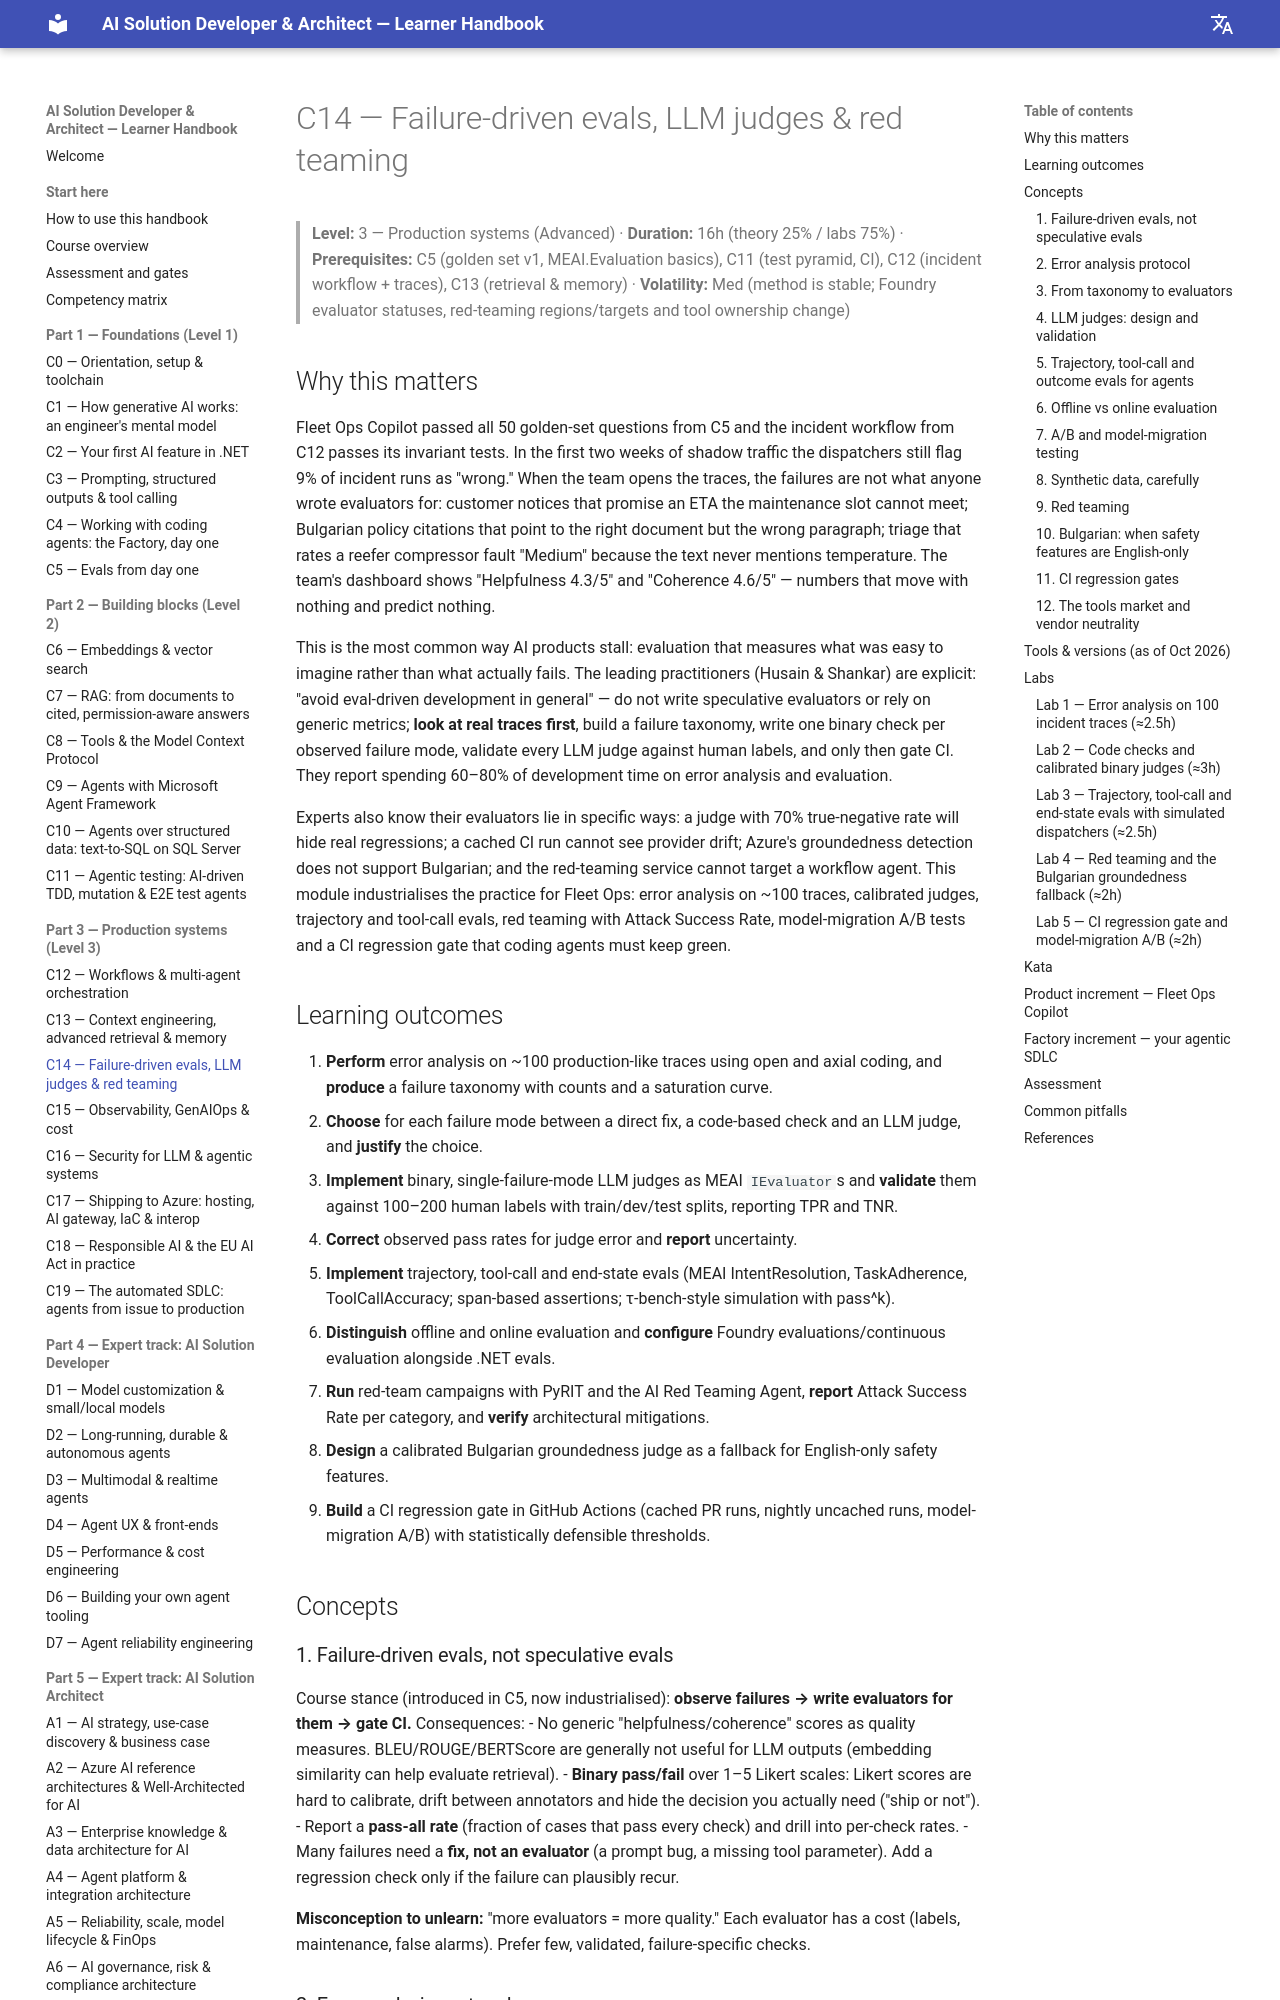

repository: delkov2007/ai-course-handbook · page: part-3-production/c14-failure-driven-evals-llm-judges-and-red-teaming/index.html · generator: mkdocs

# C14 — Failure-driven evals, LLM judges & red teaming

> **Level:** 3 — Production systems (Advanced) · **Duration:** 16h (theory 25% / labs 75%) · **Prerequisites:** C5 (golden set v1, MEAI.Evaluation basics), C11 (test pyramid, CI), C12 (incident workflow + traces), C13 (retrieval & memory) · **Volatility:** Med (method is stable; Foundry evaluator statuses, red-teaming regions/targets and tool ownership change)

## Why this matters

Fleet Ops Copilot passed all 50 golden-set questions from C5 and the incident workflow from C12 passes its invariant tests. In the first two weeks of shadow traffic the dispatchers still flag 9% of incident runs as "wrong." When the team opens the traces, the failures are not what anyone wrote evaluators for: customer notices that promise an ETA the maintenance slot cannot meet; Bulgarian policy citations that point to the right document but the wrong paragraph; triage that rates a reefer compressor fault "Medium" because the text never mentions temperature. The team's dashboard shows "Helpfulness 4.3/5" and "Coherence 4.6/5" — numbers that move with nothing and predict nothing.

This is the most common way AI products stall: evaluation that measures what was easy to imagine rather than what actually fails. The leading practitioners (Husain & Shankar) are explicit: "avoid eval-driven development in general" — do not write speculative evaluators or rely on generic metrics; **look at real traces first**, build a failure taxonomy, write one binary check per observed failure mode, validate every LLM judge against human labels, and only then gate CI. They report spending 60–80% of development time on error analysis and evaluation.

Experts also know their evaluators lie in specific ways: a judge with 70% true-negative rate will hide real regressions; a cached CI run cannot see provider drift; Azure's groundedness detection does not support Bulgarian; and the red-teaming service cannot target a workflow agent. This module industrialises the practice for Fleet Ops: error analysis on ~100 traces, calibrated judges, trajectory and tool-call evals, red teaming with Attack Success Rate, model-migration A/B tests and a CI regression gate that coding agents must keep green.

## Learning outcomes

1. **Perform** error analysis on ~100 production-like traces using open and axial coding, and **produce** a failure taxonomy with counts and a saturation curve.
2. **Choose** for each failure mode between a direct fix, a code-based check and an LLM judge, and **justify** the choice.
3. **Implement** binary, single-failure-mode LLM judges as MEAI `IEvaluator`s and **validate** them against 100–200 human labels with train/dev/test splits, reporting TPR and TNR.
4. **Correct** observed pass rates for judge error and **report** uncertainty.
5. **Implement** trajectory, tool-call and end-state evals (MEAI IntentResolution, TaskAdherence, ToolCallAccuracy; span-based assertions; τ-bench-style simulation with pass^k).
6. **Distinguish** offline and online evaluation and **configure** Foundry evaluations/continuous evaluation alongside .NET evals.
7. **Run** red-team campaigns with PyRIT and the AI Red Teaming Agent, **report** Attack Success Rate per category, and **verify** architectural mitigations.
8. **Design** a calibrated Bulgarian groundedness judge as a fallback for English-only safety features.
9. **Build** a CI regression gate in GitHub Actions (cached PR runs, nightly uncached runs, model-migration A/B) with statistically defensible thresholds.

## Concepts

### 1. Failure-driven evals, not speculative evals

Course stance (introduced in C5, now industrialised): **observe failures → write evaluators for them → gate CI.** Consequences:
- No generic "helpfulness/coherence" scores as quality measures. BLEU/ROUGE/BERTScore are generally not useful for LLM outputs (embedding similarity can help evaluate retrieval).
- **Binary pass/fail** over 1–5 Likert scales: Likert scores are hard to calibrate, drift between annotators and hide the decision you actually need ("ship or not").
- Report a **pass-all rate** (fraction of cases that pass every check) and drill into per-check rates.
- Many failures need a **fix, not an evaluator** (a prompt bug, a missing tool parameter). Add a regression check only if the failure can plausibly recur.

**Misconception to unlearn:** "more evaluators = more quality." Each evaluator has a cost (labels, maintenance, false alarms). Prefer few, validated, failure-specific checks.
